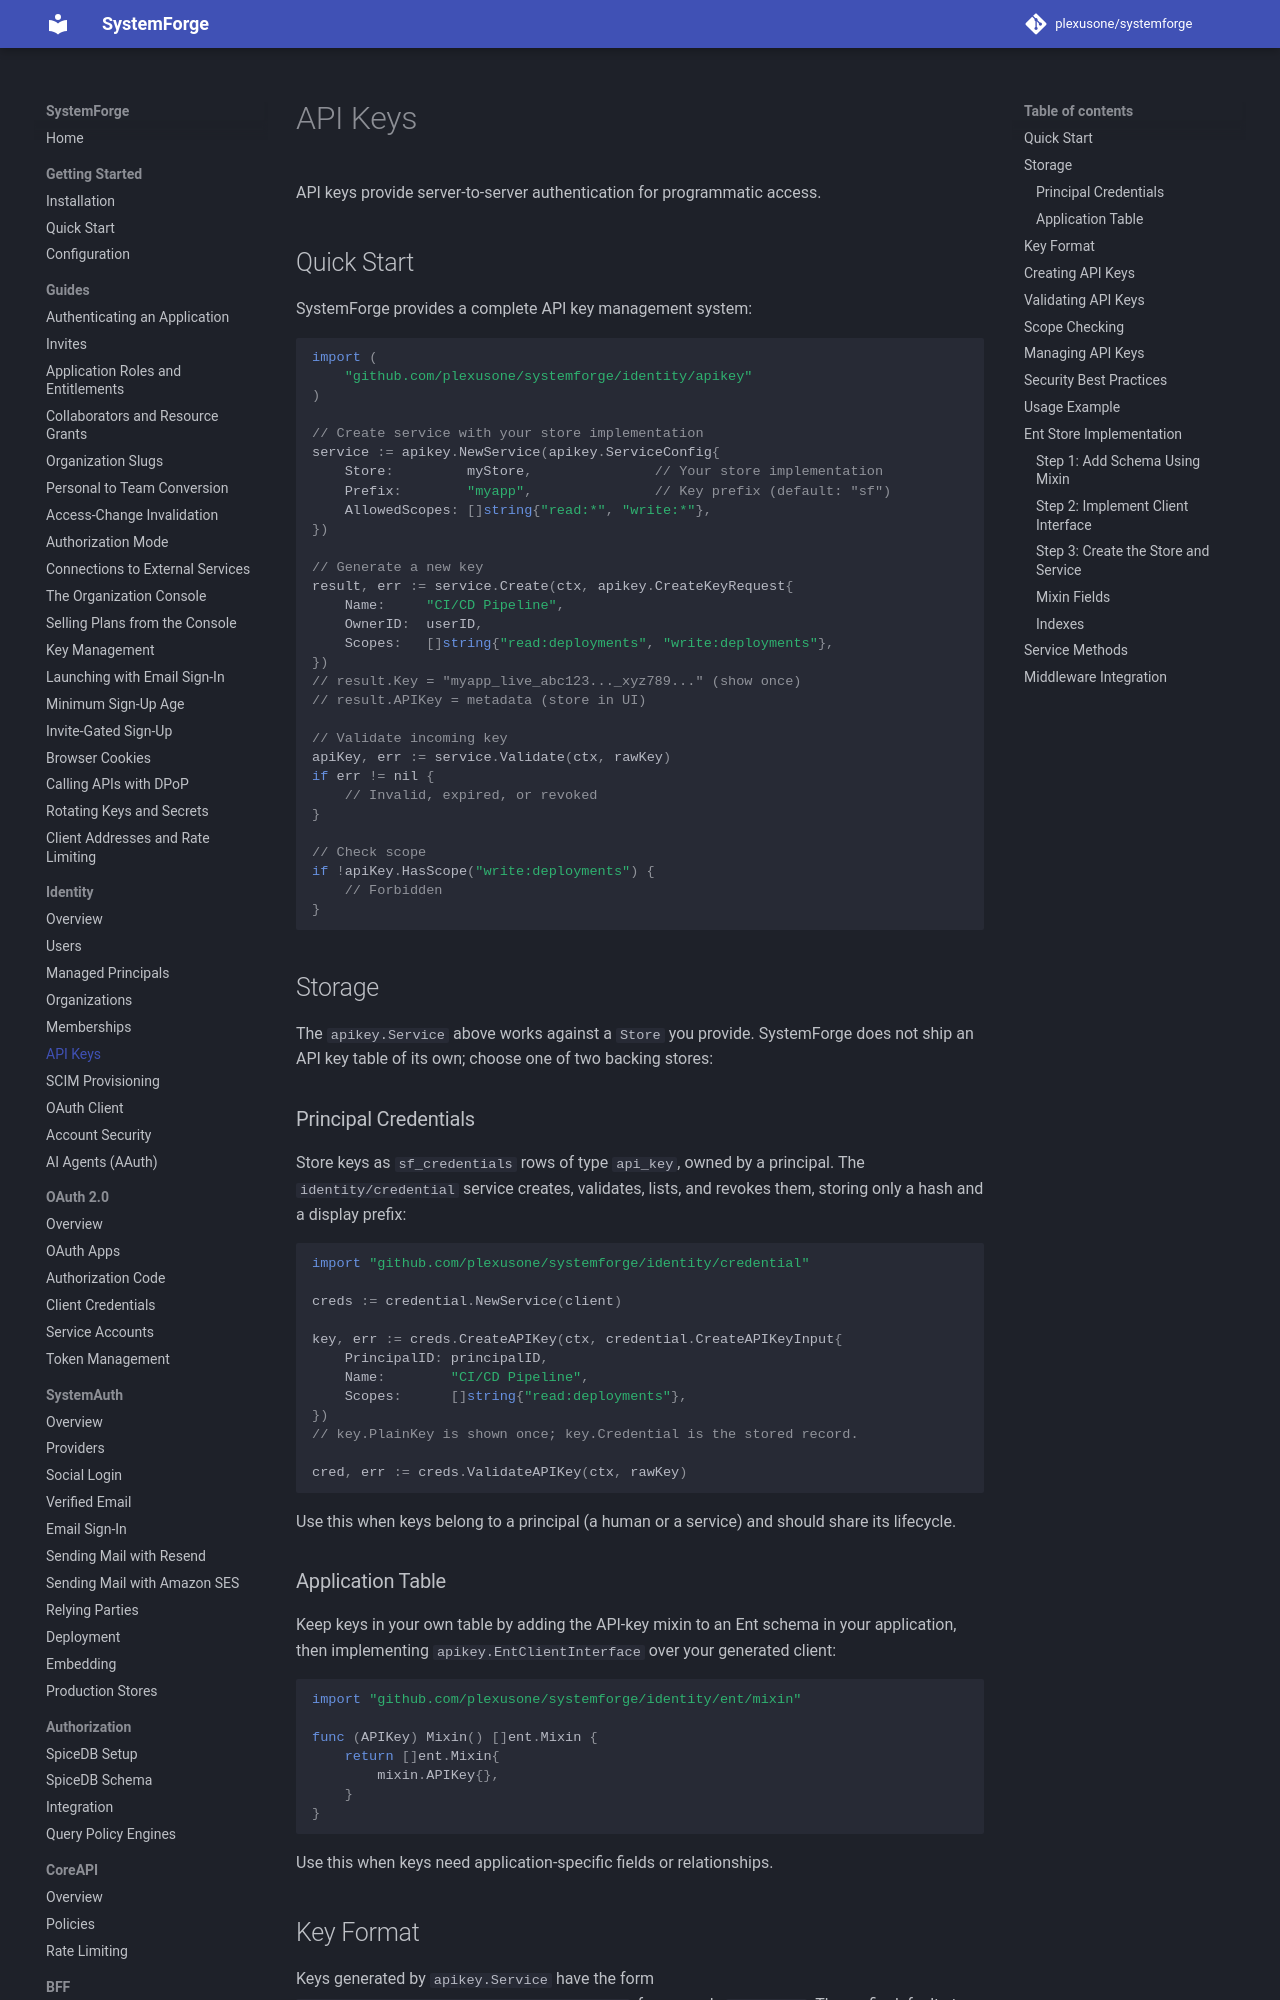

repository: plexusone/systemforge · page: identity/api-keys/index.html · generator: mkdocs

# API Keys

API keys provide server-to-server authentication for programmatic access.

## Quick Start

SystemForge provides a complete API key management system:

```go
import (
    "github.com/plexusone/systemforge/identity/apikey"
)

// Create service with your store implementation
service := apikey.NewService(apikey.ServiceConfig{
    Store:         myStore,               // Your store implementation
    Prefix:        "myapp",               // Key prefix (default: "sf")
    AllowedScopes: []string{"read:*", "write:*"},
})

// Generate a new key
result, err := service.Create(ctx, apikey.CreateKeyRequest{
    Name:     "CI/CD Pipeline",
    OwnerID:  userID,
    Scopes:   []string{"read:deployments", "write:deployments"},
})
// result.Key = "myapp_live_abc123..._xyz789..." (show once)
// result.APIKey = metadata (store in UI)

// Validate incoming key
apiKey, err := service.Validate(ctx, rawKey)
if err != nil {
    // Invalid, expired, or revoked
}

// Check scope
if !apiKey.HasScope("write:deployments") {
    // Forbidden
}
```

## Storage

The `apikey.Service` above works against a `Store` you provide. SystemForge does not ship an API key table of its own; choose one of two backing stores:

### Principal Credentials

Store keys as `sf_credentials` rows of type `api_key`, owned by a principal. The `identity/credential` service creates, validates, lists, and revokes them, storing only a hash and a display prefix:

```go
import "github.com/plexusone/systemforge/identity/credential"

creds := credential.NewService(client)

key, err := creds.CreateAPIKey(ctx, credential.CreateAPIKeyInput{
    PrincipalID: principalID,
    Name:        "CI/CD Pipeline",
    Scopes:      []string{"read:deployments"},
})
// key.PlainKey is shown once; key.Credential is the stored record.

cred, err := creds.ValidateAPIKey(ctx, rawKey)
```

Use this when keys belong to a principal (a human or a service) and should share its lifecycle.

### Application Table

Keep keys in your own table by adding the API-key mixin to an Ent schema in your application, then implementing `apikey.EntClientInterface` over your generated client:

```go
import "github.com/plexusone/systemforge/identity/ent/mixin"

func (APIKey) Mixin() []ent.Mixin {
    return []ent.Mixin{
        mixin.APIKey{},
    }
}
```

Use this when keys need application-specific fields or relationships.
